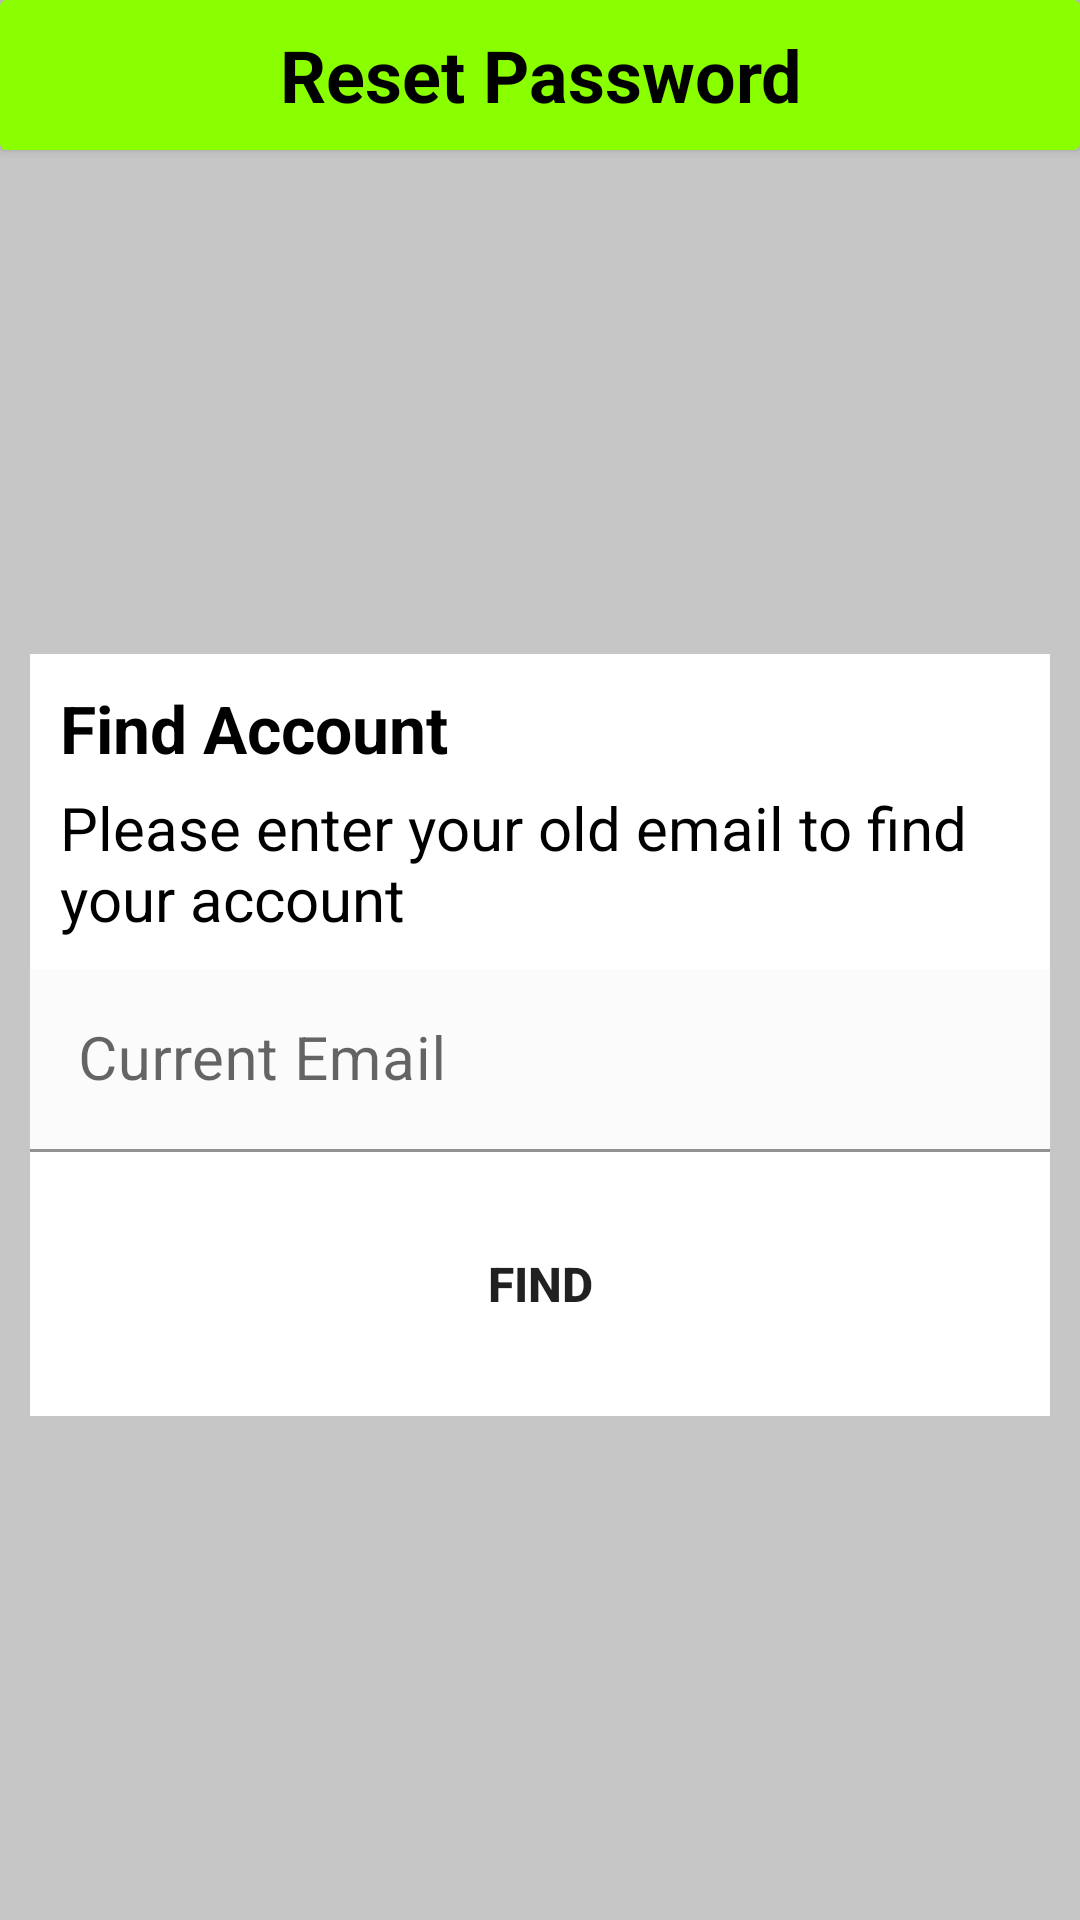

Produce the Android XML layout that renders to this screen, including the resource entries it uses.
<!-- AndroidManifest.xml: application theme Theme.MyPrice -->
<!-- res/layout/activity_find_account.xml -->
<?xml version="1.0" encoding="utf-8"?>
<LinearLayout xmlns:android="http://schemas.android.com/apk/res/android"
    xmlns:app="http://schemas.android.com/apk/res-auto"
    xmlns:tools="http://schemas.android.com/tools"
    android:layout_width="match_parent"
    android:layout_height="match_parent"
    android:background="#C6C6C6"
    android:orientation="vertical"
    tools:context=".FindAccount">

    <androidx.cardview.widget.CardView
        android:layout_width="match_parent"
        android:layout_height="50dp"
        app:cardBackgroundColor="#89FF00">

        <androidx.appcompat.widget.AppCompatButton
            android:id="@+id/btn_back_findacc"
            android:layout_width="30dp"
            android:layout_height="30dp"
            android:layout_gravity="left|center_vertical"
            android:layout_marginLeft="10dp"
            android:background="@drawable/ic_baseline_arrow_back_24" />

        <TextView
            android:id="@+id/textView2"
            android:layout_width="wrap_content"
            android:layout_height="wrap_content"
            android:layout_gravity="center"
            android:text="Reset Password"
            android:textAlignment="center"
            android:textColor="#000000"
            android:textSize="24sp"
            android:textStyle="bold" />

    </androidx.cardview.widget.CardView>

    <LinearLayout
        android:layout_width="match_parent"
        android:layout_height="match_parent"
        android:gravity="center"
        android:orientation="vertical">

        <LinearLayout
            android:layout_width="wrap_content"
            android:layout_height="wrap_content"
            android:layout_gravity="center"
            android:layout_marginLeft="10dp"
            android:layout_marginRight="10dp"
            android:background="@color/white"
            android:foregroundGravity="center_vertical"
            android:gravity="center"
            android:orientation="vertical">

            <TextView
                android:id="@+id/textView27"
                android:layout_width="match_parent"
                android:layout_height="wrap_content"
                android:layout_marginTop="10dp"
                android:paddingLeft="10dp"
                android:text="Find Account"
                android:textColor="@color/black"
                android:textSize="22sp"
                android:textStyle="bold" />

            <TextView
                android:id="@+id/textView26"
                android:layout_width="wrap_content"
                android:layout_height="wrap_content"
                android:layout_gravity="center"
                android:layout_marginTop="5dp"
                android:paddingLeft="10dp"
                android:text="Please enter your old email to find your account"
                android:textColor="#000000"
                android:textSize="20sp" />

            <com.google.android.material.textfield.TextInputLayout
                android:id="@+id/et_qrcode_mefs"
                android:layout_width="match_parent"
                android:layout_height="wrap_content">

                <EditText
                    android:id="@+id/et_email_findacc"
                    android:layout_width="match_parent"
                    android:layout_height="wrap_content"
                    android:layout_marginTop="10dp"
                    android:background="#FBFBFB"
                    android:hint="Current Email"
                    android:singleLine="true"
                    android:textColor="@color/black"
                    android:textSize="20sp" />

            </com.google.android.material.textfield.TextInputLayout>

            <androidx.appcompat.widget.AppCompatButton
                android:id="@+id/btn_find_findacc"
                android:layout_width="120dp"
                android:layout_height="wrap_content"
                android:layout_gravity="bottom|center_horizontal"
                android:layout_marginTop="20dp"
                android:layout_marginBottom="20dp"
                android:layout_weight="0"
                android:background="@drawable/enterdata"
                android:backgroundTint="@color/lightgreen"
                android:gravity="center"
                android:text="Find"
                android:textSize="16sp"
                android:textStyle="bold" />

        </LinearLayout>
    </LinearLayout>

</LinearLayout>
<!-- resources referenced by this layout -->
<resources>
  <color name="black">#FF000000</color>
  <color name="lightgreen">#FF89FF00</color>
  <color name="white">#FFFFFFFF</color>
  <style name="Theme.MyPrice" parent="Theme.MaterialComponents.Light.NoActionBar">
          
          <item name="android:forceDarkAllowed" tools:targetApi="q">false</item>
          <item name="colorPrimary">@color/purple_500</item>
          <item name="colorPrimaryVariant">@color/purple_700</item>
          <item name="colorOnPrimary">@color/white</item>
          
          <item name="colorSecondary">@color/teal_200</item>
          <item name="colorSecondaryVariant">@color/teal_700</item>
          <item name="colorOnSecondary">@color/black</item>
          
          <item name="android:statusBarColor" tools:targetApi="l">?attr/colorPrimaryVariant</item>
          
      </style>
  <color name="purple_500">#FF6200EE</color>
  <color name="purple_700">#FF3700B3</color>
  <color name="teal_200">#FF03DAC5</color>
  <color name="teal_700">#FF018786</color>
</resources>
